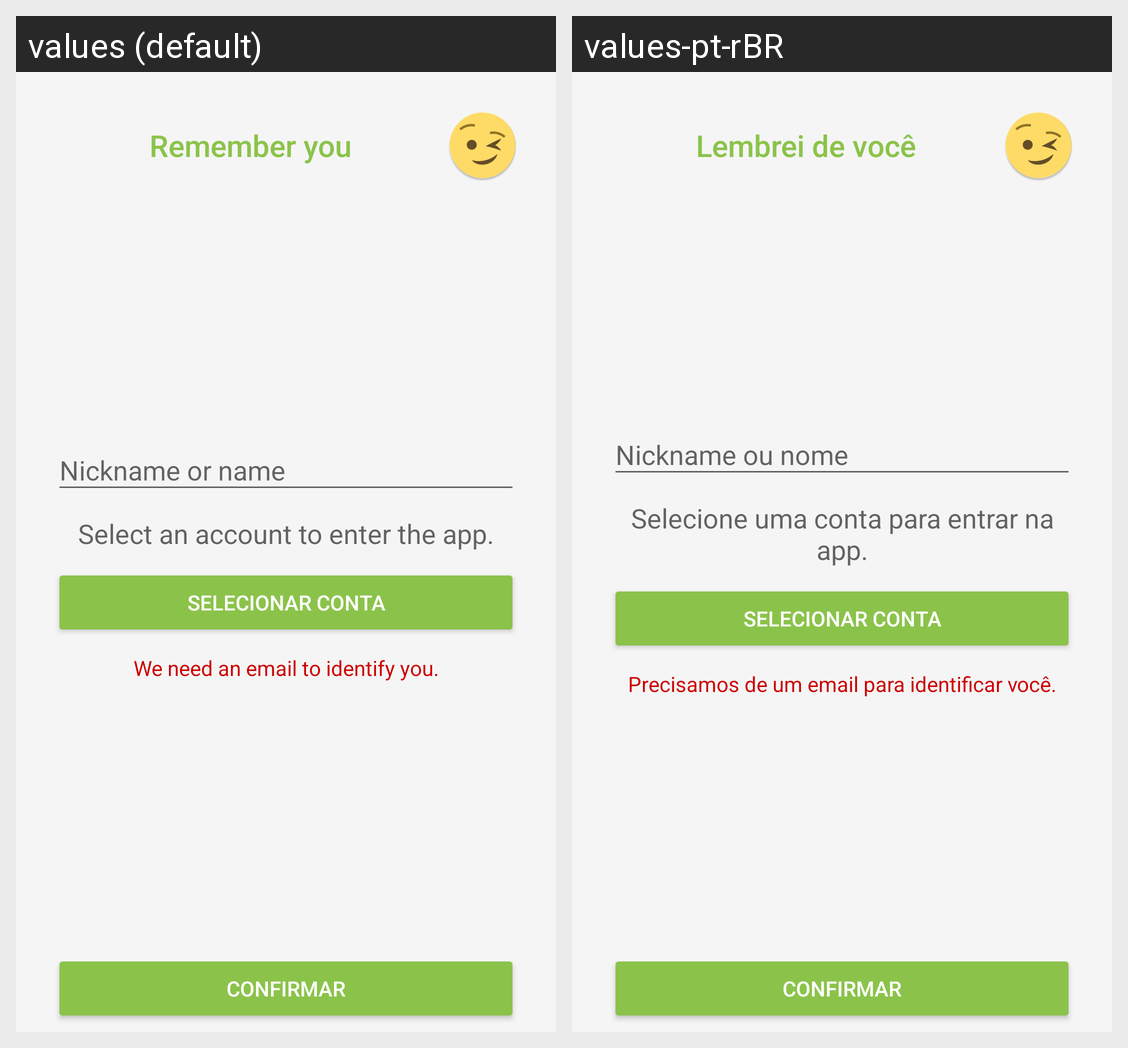

Translations of the strings shown on this Android screen, per locale in the grid:
Android screen res/layout/wizard_stepone.xml rendered under 2 locales, left to right: values (default), values-pt-rBR. Device: Nexus 5 (rendered at 1080×1920; each locale shown at half size, 540×960, under a caption strip naming it); theme Theme.Main.
Strings drawn on this screen, with the default value and each locale's value (text and hints the layout hard-codes, and strings that could not be matched under every locale, appear in the picture but are not listed):

app_name
  values: Remember you
  values-pt-rBR: Lembrei de você

wizard_select_account
  values: Select an account to enter the app.
  values-pt-rBR: Selecione uma conta para entrar na app.

wizard_email_required
  values: We need an email to identify you.
  values-pt-rBR: Precisamos de um email para identificar você.
